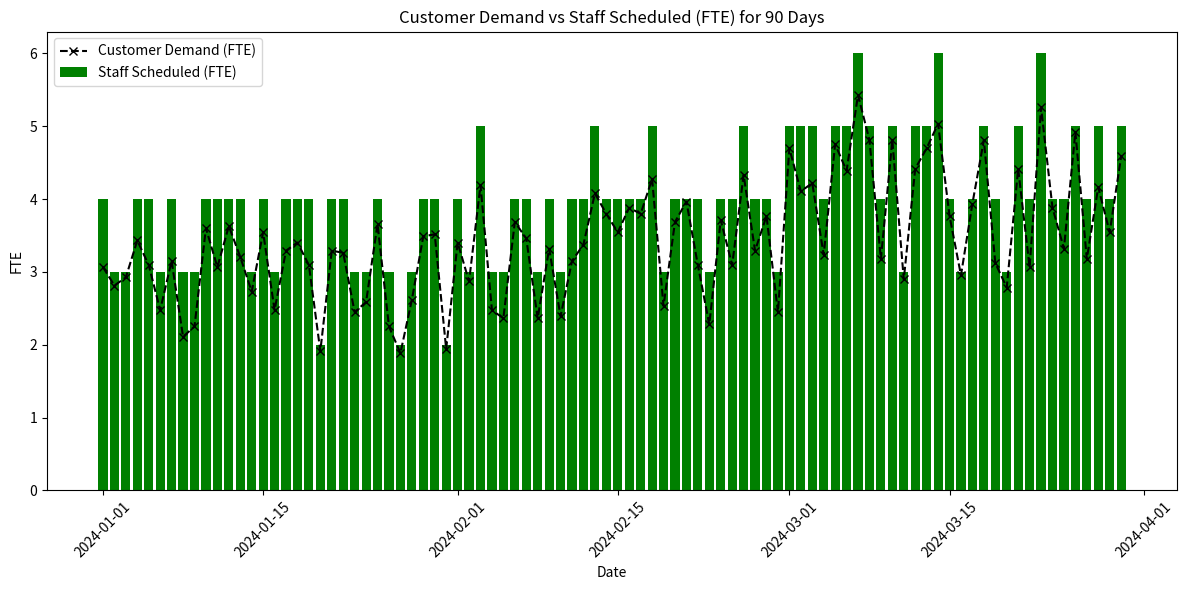

The script that saved this image:
import pandas as pd
import numpy as np
from datetime import datetime, timedelta
import random
import matplotlib.pyplot as plt
import math

# Define parameters
start_date = datetime(2024, 1, 1)
end_date = start_date + timedelta(days=89)  # 90 days from start_date

# Define seasonal factors
flu_season_factor = [1.1, 1.2, 1.3, 1.5, 1.8, 2.0, 2.2, 2.0, 1.8, 1.5, 1.3, 1.2]  # Example flu season factor by month
allergy_season_factor = [1.2, 1.3, 1.5, 2.0, 2.5, 3.0, 3.0, 2.5, 2.0, 1.5, 1.3, 1.2]  # Example allergy season factor by month

# Convert seasonal factors to float
flu_season_factor = [float(factor) for factor in flu_season_factor]
allergy_season_factor = [float(factor) for factor in allergy_season_factor]

# Initialize empty lists to store data
dates = []
patient_ids = []
test_names = []

# Generate dummy data for each day
current_date = start_date
fte_list = []
required_staff = []
while current_date <= end_date:
    # Generate number of patients for the day (assuming random variation)
    num_patients = np.random.randint(50, 100)
    
    # Adjust patient volume based on seasonal factors
    month = current_date.month
    flu_factor = flu_season_factor[month - 1] if 1 <= month <= 12 else 1.0
    allergy_factor = allergy_season_factor[month - 1] if 1 <= month <= 12 else 1.0

    num_patients = int(num_patients * flu_factor * allergy_factor)
    
    # Calculate total time spent by patients for the day
    total_time_minutes = num_patients * 13.5  # Assuming each patient spends 13.5 minutes on average
    
    # Assuming 8 hours of work per day
    total_working_hours = 8
    
    # Calculate FTE for the day
    fte = total_time_minutes / (total_working_hours * 60)  # Convert total time to hours
    fte_list.append(fte)
    
    # Round FTE to the nearest whole integer to determine required staff
    required_staff.append(math.ceil(fte))
    
    # Generate patient IDs and test names for each patient
    for _ in range(num_patients):
        patient_ids.append(random.randint(1000, 9999))  # Example patient IDs
        test_names.append(random.choice(['Blood Test', 'Urine Test', 'X-Ray', 'MRI', 'Allergy Test', 'Flu Test']))
        dates.append(current_date)
    
    # Move to the next day
    current_date += timedelta(days=1)

# Create DataFrame
data = pd.DataFrame({
    'Date': dates,
    'Patient_ID': patient_ids,
    'Test_Name': test_names
})

# Plotting
plt.figure(figsize=(12, 6))

# Plot customer demand FTE as a line chart
plt.plot(pd.date_range(start_date, end_date, freq='D'), fte_list, marker='x', color='black', linestyle='--', label='Customer Demand (FTE)')

# Plot staff scheduled FTE as a bar chart
plt.bar(pd.date_range(start_date, end_date, freq='D'), required_staff, color='green', label='Staff Scheduled (FTE)')

plt.title('Customer Demand vs Staff Scheduled (FTE) for 90 Days')
plt.xlabel('Date')
plt.ylabel('FTE')
plt.legend()
plt.xticks(rotation=45)
plt.tight_layout()
plt.show()

# -------------------------------------